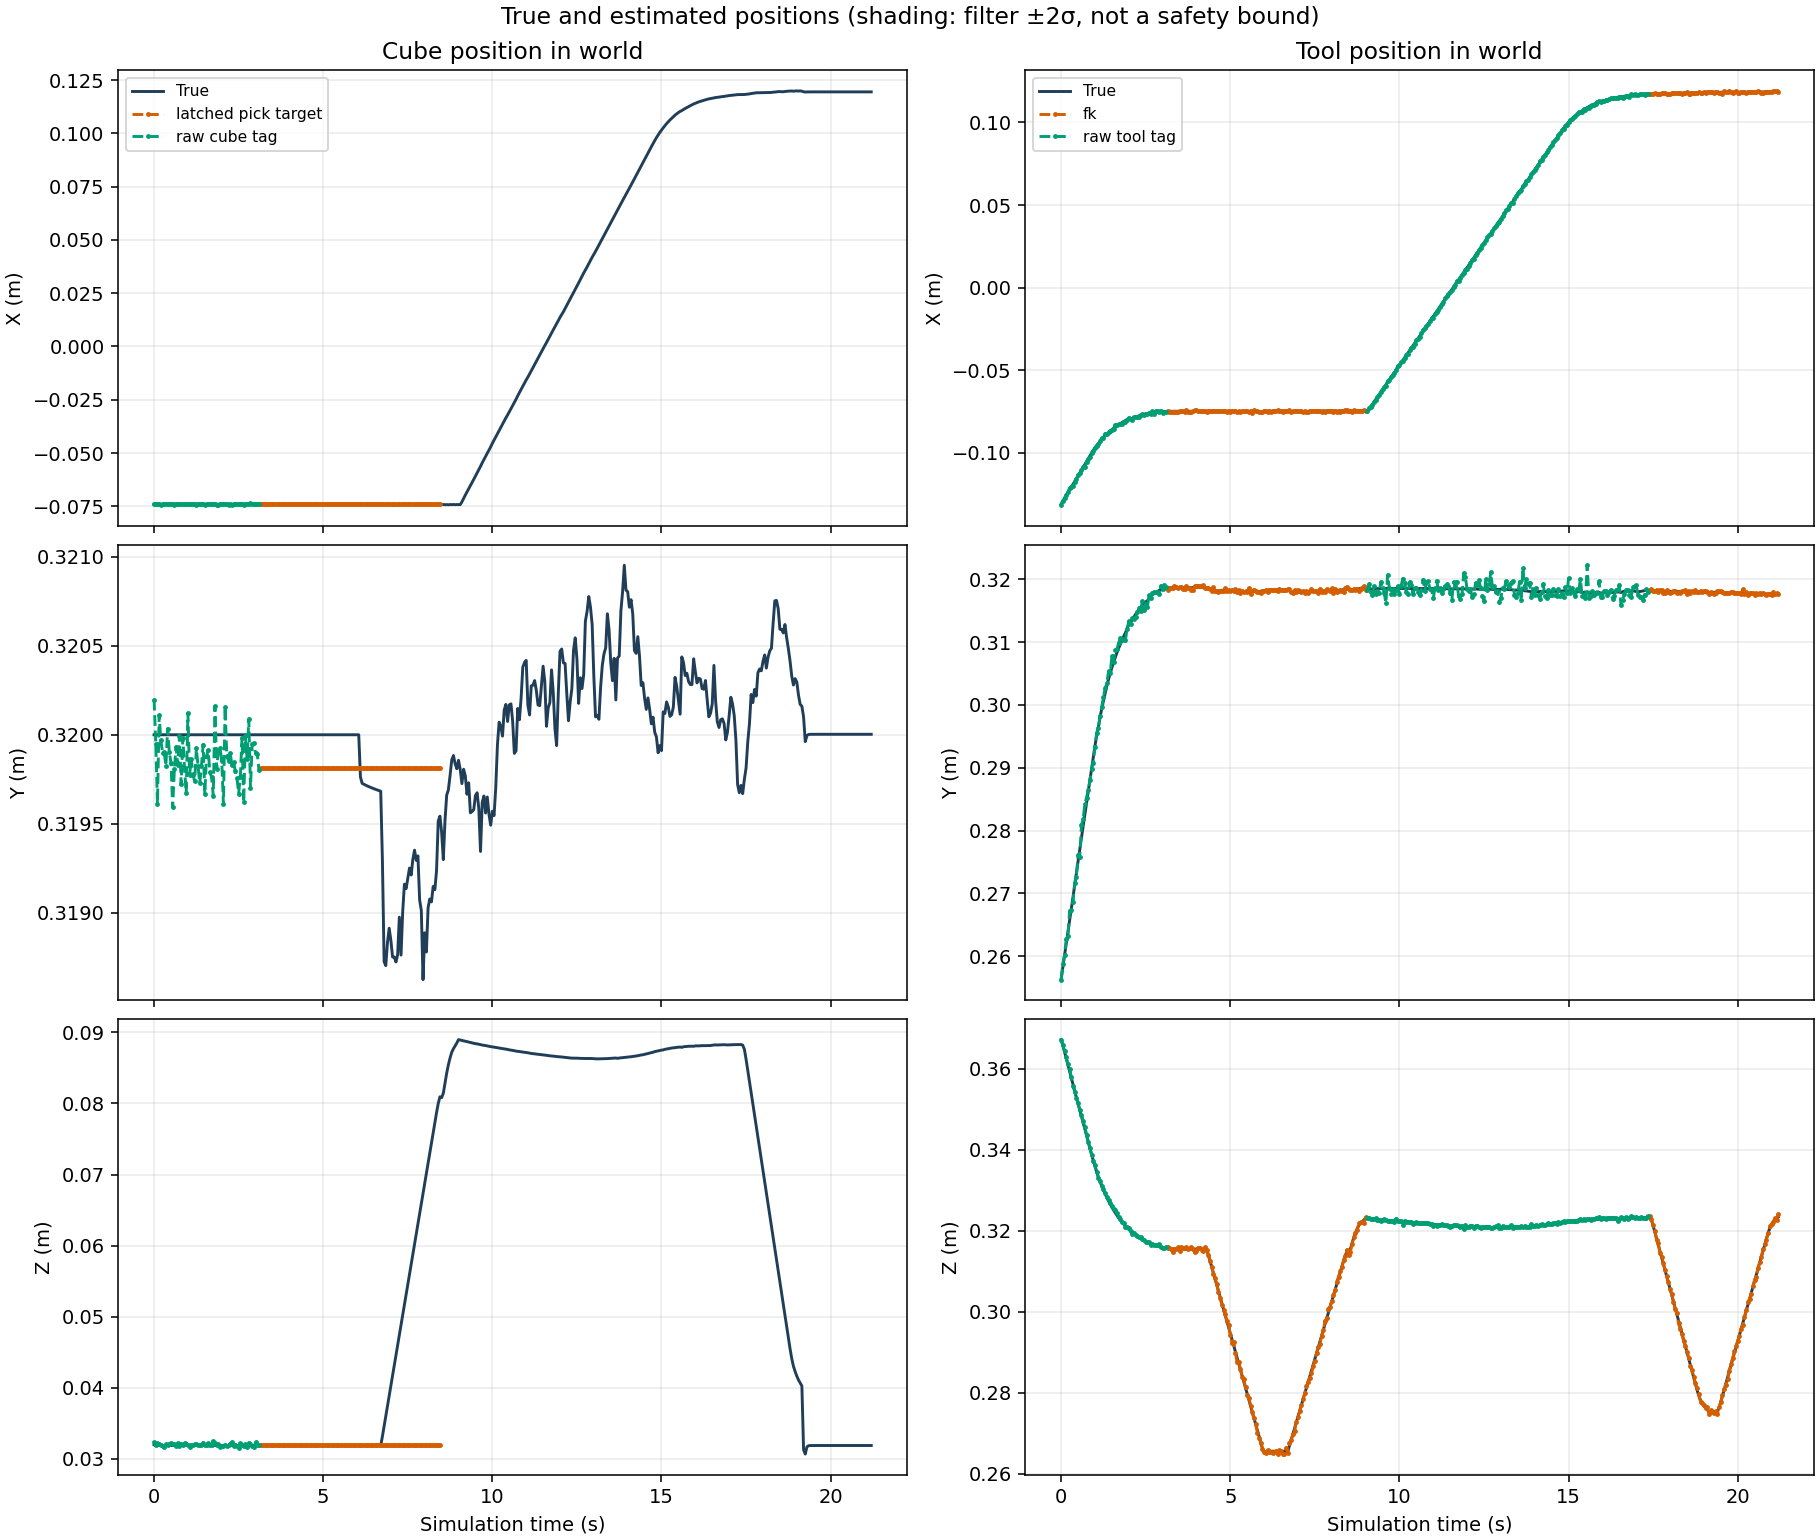

Source data for this figure (header and first rows):
time_s, cube_status, cube_true_x_m, cube_true_y_m, cube_true_z_m, cube_estimate_x_m, cube_estimate_y_m, cube_estimate_z_m, cube_true_quaternion_x, cube_true_quaternion_y, cube_true_quaternion_z, cube_true_quaternion_w, cube_estimate_quaternion_x, cube_estimate_quaternion_y, cube_estimate_quaternion_z, cube_estimate_quaternion_w, cube_error_x_m, cube_error_y_m, cube_error_z_m, cube_error_rx_rad, cube_error_ry_rad, cube_error_rz_rad, cube_std_x_m, cube_std_y_m
0.0, raw_cube_tag, -0.074, 0.32, 0.032, -0.07404, 0.3202, 0.03235, 0.0, 0.0, 0.0, 1.0, -0.004428, 0.007273, -0.004647, 1, -4.416337619479738e-05, 0.0001972, 0.0003538, -0.008857, 0.01455, -0.009295, nan, nan
0.05, raw_cube_tag, -0.074, 0.32, 0.03185, -0.07409, 0.32, 0.0319, 0.0, 0.0, 0.0, 1.0, 3.1360916233397927e-05, 0.003781, -0.002025, 1, -8.995235843185789e-05, -4.934026146324877e-05, 5.3496988876897134e-05, 6.2722024746608e-05, 0.007561, -0.004049, nan, nan
0.1, raw_cube_tag, -0.074, 0.32, 0.03188, -0.07412, 0.3196, 0.03223, 0.0, 0.0, 0.0, 1.0, -0.003274, 0.00541, 0.001761, 1, -0.000121, -0.000387, 0.0003468, -0.006548, 0.01082, 0.003522, nan, nan
0.15, raw_cube_tag, -0.074, 0.32, 0.03189, -0.07394, 0.3201, 0.03216, 0.0, 0.0, 0.0, 1.0, -0.004492, 0.001161, -0.003671, 1, 5.555774310044004e-05, 0.0001097, 0.0002722, -0.008984, 0.002323, -0.007342, nan, nan
0.2, raw_cube_tag, -0.074, 0.32, 0.03189, -0.07414, 0.32, 0.03193, 0.0, 0.0, 0.0, 1.0, 0.0008924, 0.002918, -0.001759, 1, -0.0001434, -3.178168047007768e-05, 3.8099823109580266e-05, 0.001785, 0.005837, -0.003518, nan, nan
0.25, raw_cube_tag, -0.074, 0.32, 0.03189, -0.07398, 0.3199, 0.03185, 0.0, 0.0, 0.0, 1.0, 0.002621, -0.0006043, -0.0008889, 1, 1.7857088879177918e-05, -0.0001, -4.671004092036274e-05, 0.005242, -0.001209, -0.001778, nan, nan
0.3, raw_cube_tag, -0.074, 0.32, 0.03189, -0.0741, 0.3199, 0.03163, 0.0, 0.0, 0.0, 1.0, 0.00267, -0.002022, -0.001346, 1, -0.0001019, -9.862001843147228e-05, -0.0002611, 0.00534, -0.004045, -0.002691, nan, nan
0.35, raw_cube_tag, -0.074, 0.32, 0.03189, -0.07393, 0.3198, 0.03205, 0.0, 0.0, 0.0, 1.0, -0.005681, 0.001188, 0.003048, 1, 6.733931243967095e-05, -0.0001745, 0.0001607, -0.01136, 0.002377, 0.006095, nan, nan
0.4, raw_cube_tag, -0.074, 0.32, 0.03189, -0.07388, 0.32, 0.032, 0.0, 0.0, 0.0, 1.0, -0.001017, 0.001813, 0.0002156, 1, 0.0001168, 3.466914799260534e-05, 0.0001108, -0.002034, 0.003626, 0.0004312, nan, nan
0.45, raw_cube_tag, -0.074, 0.32, 0.03189, -0.074, 0.3199, 0.03214, 0.0, 0.0, 0.0, 1.0, -0.00391, 0.004797, 6.792438117174184e-05, 1, -2.0149567343114017e-06, -9.66019925902617e-05, 0.0002468, -0.00782, 0.009593, 0.0001358, nan, nan
0.5, raw_cube_tag, -0.074, 0.32, 0.03189, -0.07404, 0.3198, 0.03222, 0.0, 0.0, 0.0, 1.0, -0.004022, 0.00439, 0.0003764, 1, -3.876563407652356e-05, -0.0001571, 0.0003273, -0.008045, 0.00878, 0.0007528, nan, nan
0.55, raw_cube_tag, -0.074, 0.32, 0.03189, -0.07404, 0.3196, 0.03215, 0.0, 0.0, 0.0, 1.0, -0.003585, 0.002457, 0.0006547, 1, -3.986833693243874e-05, -0.0004075, 0.0002612, -0.007171, 0.004915, 0.001309, nan, nan
0.6, raw_cube_tag, -0.074, 0.32, 0.03189, -0.07423, 0.3198, 0.03207, 0.0, 0.0, 0.0, 1.0, 0.0008291, 0.005277, -0.00222, 1, -0.0002328, -0.0001936, 0.000175, 0.001658, 0.01055, -0.00444, nan, nan
0.65, raw_cube_tag, -0.074, 0.32, 0.03189, -0.07395, 0.3199, 0.03188, 0.0, 0.0, 0.0, 1.0, 0.002569, 0.001826, 0.001157, 1, 4.693458714037646e-05, -6.782237120422918e-05, -1.112680246851544e-05, 0.005138, 0.003652, 0.002313, nan, nan
0.7, raw_cube_tag, -0.074, 0.32, 0.03189, -0.07392, 0.3198, 0.03222, 0.0, 0.0, 0.0, 1.0, -0.002546, 0.004885, 0.003859, 1, 7.952508674184677e-05, -0.0001688, 0.0003285, -0.005092, 0.009769, 0.007719, nan, nan
0.75, raw_cube_tag, -0.074, 0.32, 0.03189, -0.07368, 0.32, 0.03185, 0.0, 0.0, 0.0, 1.0, 0.001449, -0.003441, -0.002024, 1, 0.0003183, -5.728672956062386e-06, -3.843317119695683e-05, 0.002899, -0.006883, -0.004048, nan, nan
0.8, raw_cube_tag, -0.074, 0.32, 0.03189, -0.07404, 0.3197, 0.03208, 0.0, 0.0, 0.0, 1.0, -0.002411, 0.001701, -0.0005523, 1, -4.4082987139273944e-05, -0.0002771, 0.000191, -0.004822, 0.003402, -0.001105, nan, nan
0.85, raw_cube_tag, -0.074, 0.32, 0.03189, -0.07411, 0.32, 0.03202, 0.0, 0.0, 0.0, 1.0, 0.002519, 0.002314, -0.002854, 1, -0.0001109, -1.7144349968412076e-05, 0.0001257, 0.005038, 0.004629, -0.005708, nan, nan
0.9, raw_cube_tag, -0.074, 0.32, 0.03189, -0.07401, 0.3198, 0.03221, 0.0, 0.0, 0.0, 1.0, -0.00193, 0.005427, 8.278855806968742e-05, 1, -1.4676678929251286e-05, -0.00019, 0.0003147, -0.00386, 0.01085, 0.0001656, nan, nan
0.95, raw_cube_tag, -0.074, 0.32, 0.03189, -0.07406, 0.3197, 0.03204, 0.0, 0.0, 0.0, 1.0, -0.001943, 0.0003736, -0.001433, 1, -6.408786277130318e-05, -0.0003258, 0.0001471, -0.003886, 0.0007472, -0.002866, nan, nan
1, raw_cube_tag, -0.074, 0.32, 0.03189, -0.07398, 0.3201, 0.03201, 0.0, 0.0, 0.0, 1.0, -0.002251, 0.001116, -0.001988, 1, 2.316982052578964e-05, 0.000122, 0.0001148, -0.004502, 0.002232, -0.003975, nan, nan
1.05, raw_cube_tag, -0.074, 0.32, 0.03189, -0.07385, 0.3198, 0.03169, 0.0, 0.0, 0.0, 1.0, 0.004, -0.00306, 0.004816, 1, 0.0001455, -0.0002246, -0.0002035, 0.007999, -0.006121, 0.009632, nan, nan
1.1, raw_cube_tag, -0.074, 0.32, 0.03189, -0.07386, 0.3199, 0.03198, 0.0, 0.0, 0.0, 1.0, -0.006408, 0.001969, 0.0007635, 1, 0.0001409, -0.0001371, 8.811180473767416e-05, -0.01282, 0.003939, 0.001527, nan, nan
1.15, raw_cube_tag, -0.074, 0.32, 0.03189, -0.07407, 0.3198, 0.0319, 0.0, 0.0, 0.0, 1.0, -0.002519, 0.003415, 0.002224, 1, -6.758420125714537e-05, -0.0002247, 1.0202948679087498e-05, -0.005038, 0.00683, 0.004447, nan, nan
1.2, raw_cube_tag, -0.074, 0.32, 0.03189, -0.07392, 0.3197, 0.03206, 0.0, 0.0, 0.0, 1.0, -0.0001099, 0.0003494, 0.003246, 1, 8.043689697738443e-05, -0.0002613, 0.0001713, -0.0002197, 0.0006987, 0.006493, nan, nan
1.25, raw_cube_tag, -0.074, 0.32, 0.03189, -0.07424, 0.3199, 0.03209, 0.0, 0.0, 0.0, 1.0, -0.001536, 0.006399, -0.005145, 1, -0.0002432, -7.683024934529437e-05, 0.000195, -0.003073, 0.0128, -0.01029, nan, nan
1.3, raw_cube_tag, -0.074, 0.32, 0.03189, -0.0741, 0.3198, 0.032, 0.0, 0.0, 0.0, 1.0, -0.00716, 0.0009144, -0.001132, 1, -0.0001032, -0.0001783, 0.0001037, -0.01432, 0.001829, -0.002265, nan, nan
1.35, raw_cube_tag, -0.074, 0.32, 0.03189, -0.07413, 0.3197, 0.03194, 0.0, 0.0, 0.0, 1.0, -0.002123, 0.0008345, -0.0002283, 1, -0.0001332, -0.000274, 5.06961697057523e-05, -0.004246, 0.001669, -0.0004567, nan, nan
1.4, raw_cube_tag, -0.074, 0.32, 0.03189, -0.07406, 0.3198, 0.03194, 0.0, 0.0, 0.0, 1.0, -0.0006517, 0.002657, 0.001131, 1, -6.403469065525969e-05, -0.0001773, 5.012913316413542e-05, -0.001303, 0.005314, 0.002262, nan, nan
1.45, raw_cube_tag, -0.074, 0.32, 0.03189, -0.07386, 0.3199, 0.03228, 0.0, 0.0, 0.0, 1.0, -0.002843, 0.002493, -0.0001823, 1, 0.0001411, -5.4929756212296343e-05, 0.0003918, -0.005686, 0.004986, -0.0003646, nan, nan
1.5, raw_cube_tag, -0.074, 0.32, 0.03189, -0.07422, 0.3197, 0.03196, 0.0, 0.0, 0.0, 1.0, -0.0002476, 0.002232, -0.0003217, 1, -0.0002217, -0.000334, 6.452212401807794e-05, -0.0004951, 0.004464, -0.0006434, nan, nan
1.55, raw_cube_tag, -0.074, 0.32, 0.03189, -0.07403, 0.3199, 0.03198, 0.0, 0.0, 0.0, 1.0, -0.003197, 0.002157, 0.000786, 1, -3.0279315440598364e-05, -0.0001185, 8.904648235045359e-05, -0.006393, 0.004314, 0.001572, nan, nan
1.6, raw_cube_tag, -0.074, 0.32, 0.03189, -0.07405, 0.3199, 0.03219, 0.0, 0.0, 0.0, 1.0, -0.003001, 0.006931, -0.00106, 1, -5.307243803016892e-05, -8.713352099970484e-05, 0.0002961, -0.006001, 0.01386, -0.002121, nan, nan
1.65, raw_cube_tag, -0.074, 0.32, 0.03189, -0.07404, 0.3198, 0.0319, 0.0, 0.0, 0.0, 1.0, -0.0008373, 0.0008333, 0.001269, 1, -3.651949686418743e-05, -0.0002122, 1.0616139395173974e-05, -0.001675, 0.001667, 0.002539, nan, nan
1.7, raw_cube_tag, -0.074, 0.32, 0.03189, -0.07406, 0.3198, 0.032, 0.0, 0.0, 0.0, 1.0, -0.001015, 0.003967, 0.000708, 1, -6.485115877637171e-05, -0.0002381, 0.0001113, -0.00203, 0.007934, 0.001416, nan, nan
1.75, raw_cube_tag, -0.074, 0.32, 0.03189, -0.07411, 0.3197, 0.03248, 0.0, 0.0, 0.0, 1.0, -0.002283, 0.0077, 1.4966884201259772e-05, 1, -0.0001057, -0.0003437, 0.0005871, -0.004565, 0.0154, 2.993409022650505e-05, nan, nan
1.8, raw_cube_tag, -0.074, 0.32, 0.03189, -0.074, 0.3202, 0.03225, 0.0, 0.0, 0.0, 1.0, -0.002685, 0.00437, -0.002508, 1, 1.3839443560453857e-06, 0.0001603, 0.0003538, -0.00537, 0.008739, -0.005016, nan, nan
1.85, raw_cube_tag, -0.074, 0.32, 0.03189, -0.07419, 0.3198, 0.032, 0.0, 0.0, 0.0, 1.0, 0.0004768, 0.003285, -0.0008841, 1, -0.0001921, -0.0001927, 0.0001127, 0.0009535, 0.00657, -0.001768, nan, nan
1.9, raw_cube_tag, -0.074, 0.32, 0.03189, -0.07417, 0.3199, 0.03207, 0.0, 0.0, 0.0, 1.0, -0.003625, 0.003605, -0.00297, 1, -0.0001735, -8.64061225041568e-05, 0.0001728, -0.00725, 0.00721, -0.00594, nan, nan
1.95, raw_cube_tag, -0.074, 0.32, 0.03189, -0.07404, 0.3199, 0.03174, 0.0, 0.0, 0.0, 1.0, -0.004166, -0.003442, -0.001316, 1, -4.031121475873978e-05, -7.343170519075182e-05, -0.0001517, -0.008332, -0.006884, -0.002633, nan, nan
2, raw_cube_tag, -0.074, 0.32, 0.03189, -0.07391, 0.3199, 0.03185, 0.0, 0.0, 0.0, 1.0, 0.001531, -0.003796, -0.0003118, 1, 8.958269901331029e-05, -0.0001465, -3.822430383064457e-05, 0.003062, -0.007593, -0.0006235, nan, nan
2.05, raw_cube_tag, -0.074, 0.32, 0.03189, -0.07391, 0.3196, 0.03188, 0.0, 0.0, 0.0, 1.0, -0.003105, 0.001097, 0.002078, 1, 9.139084370372863e-05, -0.0003917, -1.212462773589329e-05, -0.00621, 0.002194, 0.004156, nan, nan
2.1, raw_cube_tag, -0.074, 0.32, 0.03189, -0.07399, 0.3202, 0.03199, 0.0, 0.0, 0.0, 1.0, -0.0007559, 0.001863, -0.003262, 1, 8.998872058560425e-06, 0.0001571, 9.666276119833089e-05, -0.001512, 0.003725, -0.006525, nan, nan
2.15, raw_cube_tag, -0.074, 0.32, 0.03189, -0.0741, 0.3199, 0.03187, 0.0, 0.0, 0.0, 1.0, -0.002552, 0.00175, 0.0005737, 1, -9.931713364659533e-05, -0.0001222, -2.362280502939129e-05, -0.005104, 0.003501, 0.001147, nan, nan
2.2, raw_cube_tag, -0.074, 0.32, 0.03189, -0.0742, 0.3199, 0.03192, 0.0, 0.0, 0.0, 1.0, -0.001442, 0.002632, -0.001749, 1, -0.0002024, -0.0001449, 2.2975901397652432e-05, -0.002884, 0.005263, -0.003498, nan, nan
2.25, raw_cube_tag, -0.074, 0.32, 0.03189, -0.07405, 0.3199, 0.03216, 0.0, 0.0, 0.0, 1.0, -0.0008264, 0.005063, -0.0007772, 1, -5.217230803573891e-05, -0.0001007, 0.0002652, -0.001653, 0.01013, -0.001554, nan, nan
2.3, raw_cube_tag, -0.074, 0.32, 0.03189, -0.07417, 0.3198, 0.03238, 0.0, 0.0, 0.0, 1.0, -0.004976, 0.009516, 0.0001753, 0.9999, -0.0001693, -0.0001709, 0.0004866, -0.009951, 0.01903, 0.0003506, nan, nan
2.35, raw_cube_tag, -0.074, 0.32, 0.03189, -0.07409, 0.3198, 0.0318, 0.0, 0.0, 0.0, 1.0, -8.87542769198762e-05, 0.001601, -0.0002363, 1, -8.733871459350173e-05, -0.0001512, -9.681229028114802e-05, -0.0001775, 0.003202, -0.0004726, nan, nan
2.4, raw_cube_tag, -0.074, 0.32, 0.03189, -0.07398, 0.3198, 0.03203, 0.0, 0.0, 0.0, 1.0, -0.002626, 0.00159, 0.002569, 1, 2.490840205331135e-05, -0.0002041, 0.0001411, -0.005251, 0.00318, 0.005138, nan, nan
2.45, raw_cube_tag, -0.074, 0.32, 0.03189, -0.07403, 0.3198, 0.03186, 0.0, 0.0, 0.0, 1.0, 0.001097, 0.001598, 0.002784, 1, -2.827731428341196e-05, -0.0002411, -3.1649568561491204e-05, 0.002194, 0.003197, 0.005569, nan, nan
2.5, raw_cube_tag, -0.074, 0.32, 0.03189, -0.07402, 0.3197, 0.0316, 0.0, 0.0, 0.0, 1.0, 0.0002173, -0.005863, -0.001857, 1, -1.809286878791394e-05, -0.0003307, -0.00029, 0.0004345, -0.01173, -0.003713, nan, nan
2.55, raw_cube_tag, -0.074, 0.32, 0.03189, -0.07386, 0.3198, 0.03226, 0.0, 0.0, 0.0, 1.0, -0.005102, 0.005388, 0.000477, 1, 0.0001441, -0.0002349, 0.0003663, -0.0102, 0.01078, 0.0009541, nan, nan
2.6, raw_cube_tag, -0.074, 0.32, 0.03189, -0.07397, 0.32, 0.03198, 0.0, 0.0, 0.0, 1.0, -0.004399, 0.004146, 0.002058, 1, 3.0031508677683116e-05, -1.614814772926687e-05, 9.007981692869815e-05, -0.008798, 0.008291, 0.004116, nan, nan
2.65, raw_cube_tag, -0.074, 0.32, 0.03189, -0.07425, 0.3196, 0.03186, 0.0, 0.0, 0.0, 1.0, -0.003183, 0.001662, 0.0006191, 1, -0.0002538, -0.0003798, -3.278701875973622e-05, -0.006366, 0.003323, 0.001238, nan, nan
2.7, raw_cube_tag, -0.074, 0.32, 0.03189, -0.0739, 0.32, 0.03207, 0.0, 0.0, 0.0, 1.0, -0.0009986, 0.001114, 0.001629, 1, 9.96463656755403e-05, -6.309902623791164e-06, 0.0001794, -0.001997, 0.002228, 0.003258, nan, nan
2.75, raw_cube_tag, -0.074, 0.32, 0.03189, -0.074, 0.3199, 0.03175, 0.0, 0.0, 0.0, 1.0, 0.0006248, -0.001947, 0.001424, 1, 3.389930168171129e-06, -0.0001381, -0.0001425, 0.00125, -0.003894, 0.002848, nan, nan
2.8, raw_cube_tag, -0.074, 0.32, 0.03189, -0.07402, 0.3201, 0.03227, 0.0, 0.0, 0.0, 1.0, -0.004207, 0.007378, -0.002552, 1, -1.832167086297798e-05, 8.641876297382778e-05, 0.0003785, -0.008413, 0.01476, -0.005105, nan, nan
2.85, raw_cube_tag, -0.074, 0.32, 0.03189, -0.07362, 0.3197, 0.03213, 0.0, 0.0, 0.0, 1.0, -0.001996, -0.003148, 0.004817, 1, 0.0003787, -0.000298, 0.0002379, -0.003992, -0.006297, 0.009634, nan, nan
2.9, raw_cube_tag, -0.074, 0.32, 0.03189, -0.07397, 0.3199, 0.03178, 0.0, 0.0, 0.0, 1.0, 0.001861, -0.003693, -0.002339, 1, 2.6685582152727316e-05, -5.427380739780885e-05, -0.0001099, 0.003723, -0.007386, -0.004679, nan, nan
2.95, raw_cube_tag, -0.074, 0.32, 0.03189, -0.07385, 0.32, 0.03173, 0.0, 0.0, 0.0, 1.0, 0.001569, -0.005768, -0.0009454, 1, 0.0001451, -4.812926443936716e-05, -0.0001594, 0.003137, -0.01154, -0.001891, nan, nan
... 366 more rows
